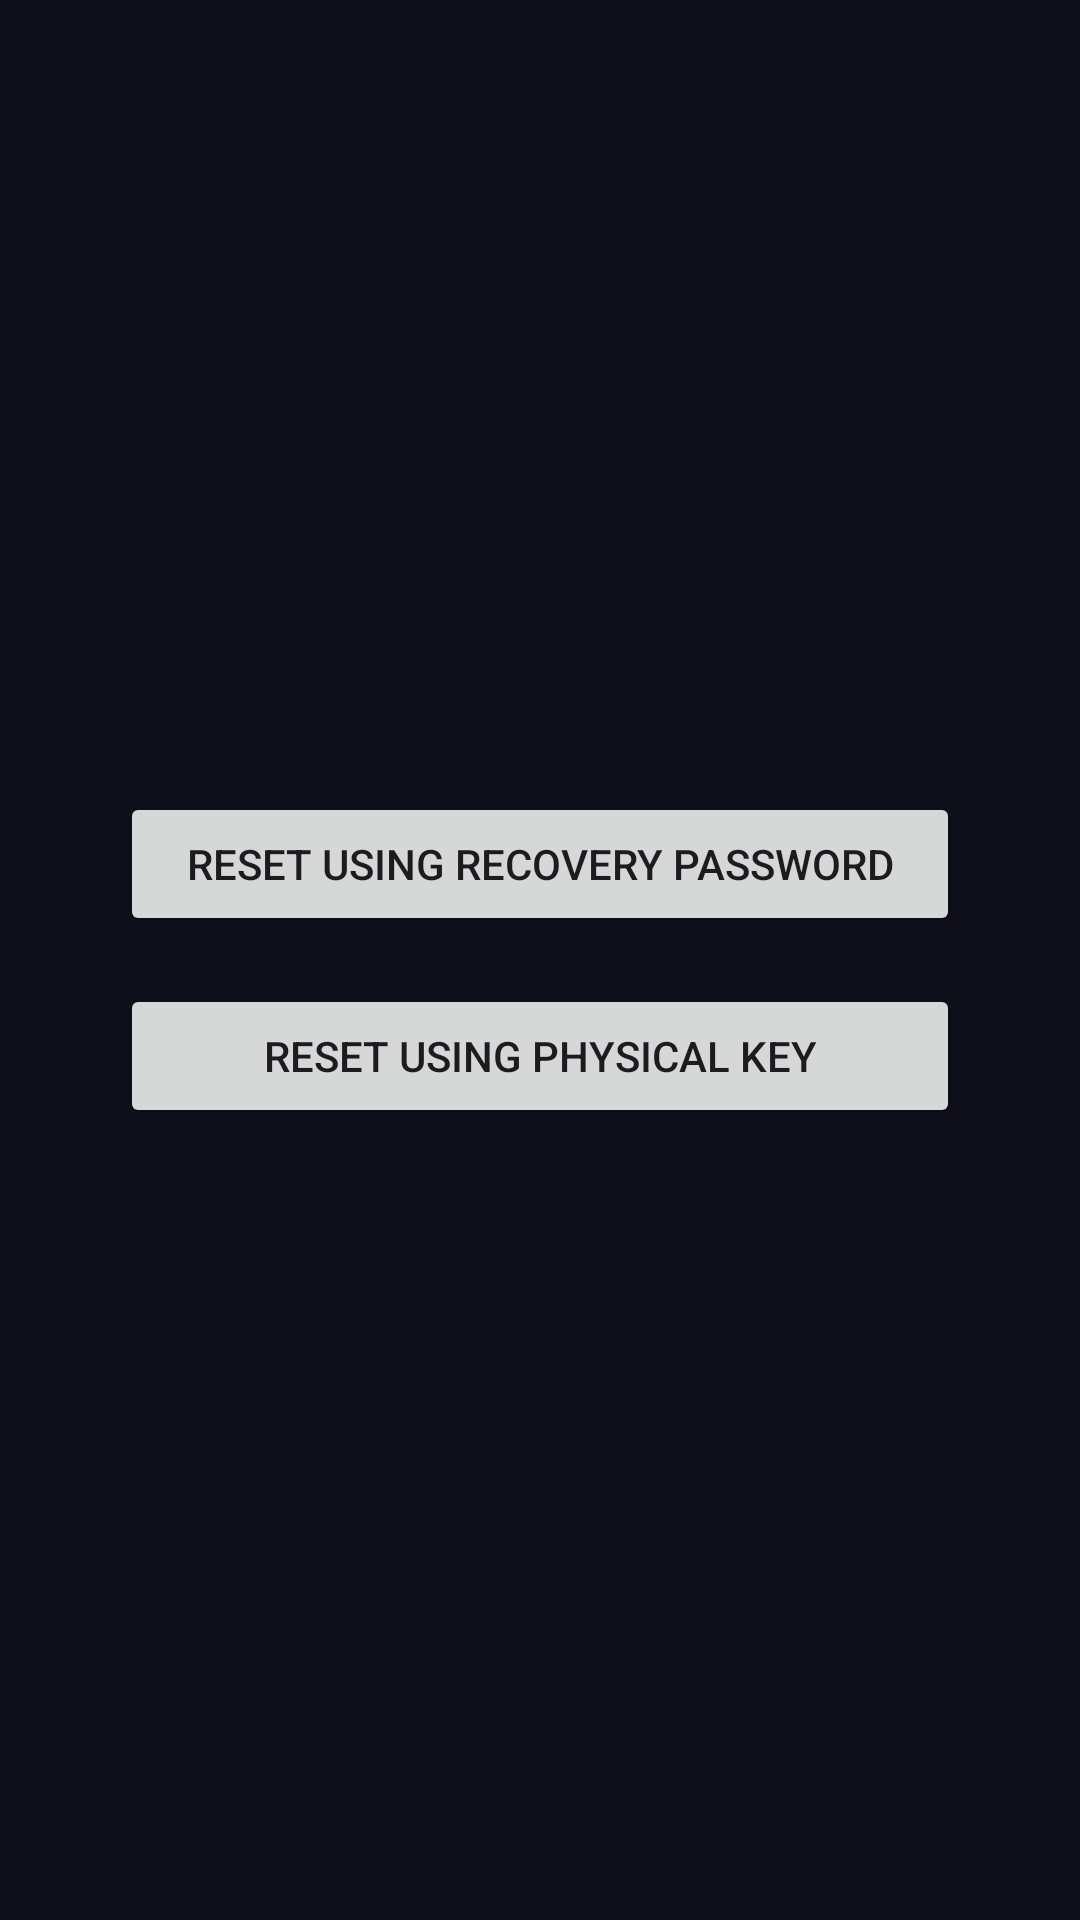

Write the Android layout XML for this screen, with the resource values it uses.
<!-- AndroidManifest.xml: application theme Theme.EmergencyPhoneRecovery -->
<!-- res/layout/activity_recovery_password_options.xml -->
<?xml version="1.0" encoding="utf-8"?>
<LinearLayout xmlns:android="http://schemas.android.com/apk/res/android"
    android:layout_width="match_parent"
    android:layout_height="match_parent"
    android:background="#0F0F1A"
    android:orientation="vertical"
    android:gravity="center"
    android:padding="24dp">

    <Button
        android:id="@+id/btnUsingRecoveryPassword"
        android:layout_width="wrap_content"
        android:layout_height="wrap_content"
        android:minWidth="280dp"
        android:text="Reset using Recovery Password"/>

    <Button
        android:id="@+id/btnUsingPhysicalKey"
        android:layout_width="wrap_content"
        android:layout_height="wrap_content"
        android:minWidth="280dp"
        android:layout_marginTop="16dp"
        android:text="Reset using Physical Key"/>
</LinearLayout>
<!-- resources referenced by this layout -->
<resources>
  <style name="Theme.EmergencyPhoneRecovery" parent="Base.Theme.EmergencyPhoneRecovery" />
  <style name="Base.Theme.EmergencyPhoneRecovery" parent="Theme.Material3.DayNight.NoActionBar">
          
          
      </style>
</resources>
